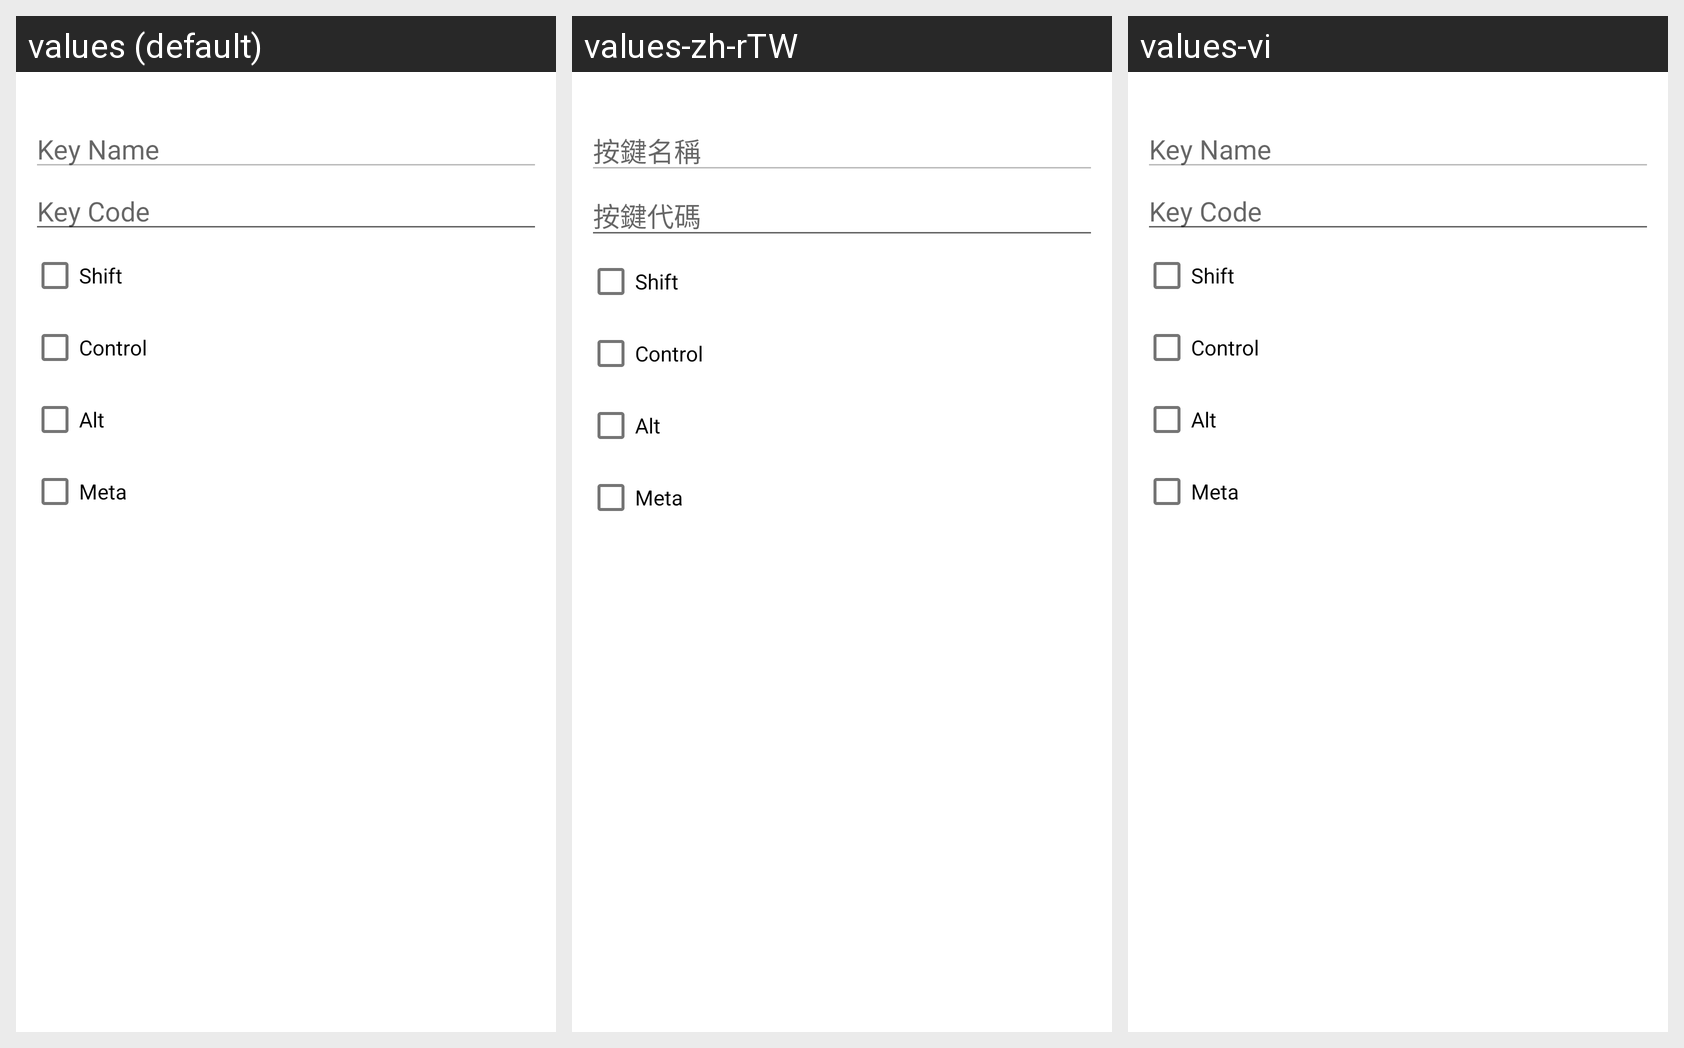

Strings drawn on this Android screen and how each of the app's shown locales translates them:
Android screen res/layout/dialog_select_keystroke.xml rendered under 3 locales, left to right: values (default), values-zh-rTW, values-vi. Device: Nexus 5 (rendered at 1080×1920; each locale shown at half size, 540×960, under a caption strip naming it); theme Theme.MaterialComponents.DayNight.NoActionBar.
Other locales in the repository, not shown: values-ja, values-ko, values-zh-rCN.
Strings drawn on this screen, with the default value and each locale's value (text and hints the layout hard-codes, and strings that could not be matched under every locale, appear in the picture but are not listed):

settings_dialog_keystroke_key_name
  values: Key Name
  values-zh-rTW: 按鍵名稱
  values-vi: Key Name  [not translated; the default value is used]

settings_dialog_keystroke_key_code
  values: Key Code
  values-zh-rTW: 按鍵代碼
  values-vi: Key Code  [not translated; the default value is used]

settings_dialog_keystroke_shift
  values: Shift
  values-zh-rTW: Shift
  values-vi: Shift  [not translated; the default value is used]

settings_dialog_keystroke_control
  values: Control
  values-zh-rTW: Control
  values-vi: Control  [not translated; the default value is used]

settings_dialog_keystroke_alt
  values: Alt
  values-zh-rTW: Alt
  values-vi: Alt  [not translated; the default value is used]

settings_dialog_keystroke_meta
  values: Meta
  values-zh-rTW: Meta
  values-vi: Meta  [not translated; the default value is used]
